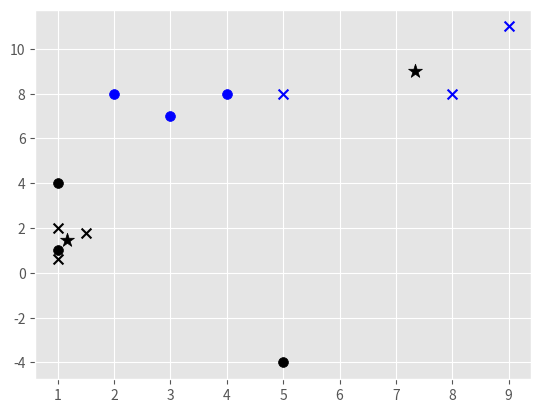

Here is the Python script that generated this plot:
import matplotlib.pyplot as plt
import numpy as np
from matplotlib import style
style.use('ggplot')
import pandas as pd
X=np.array([
    [1,2],
    [1.5,1.8],
    [5,8],
    [8,8],
    [1,0.6],
    [9,11]
])
#plt.scatter(X[:,0],X[:,1],s=15,linewidths=5)
#plt.show()
colors=["k","b","r","c","g"]
class K_Means:
    def __init__(self,k=2,tol=0.001,max_iter=300): # tolerance...how much the
        #centroid can move. MAx_Iter--number of times we repreat process to find
#optimum centroid
        self.k=k
        self.tol=tol
        self.max_iter=max_iter
    def fit(self,data):
        self.centroids={}
        for i in range(self.k):
            self.centroids[i]=data[i] #the starting centroids are
            #  the first k elements of the dataset
        for i in range(self.max_iter):
            self.classifications={}# structure keys will be centroid
            # value will be a list of the featuresets closest to the centroid
            for i in range(self.k):
                self.classifications[i]=[]
            for featureset in data:
                distances=[np.linalg.norm(featureset-self.centroids[centroid]) for centroid in self.centroids]
                # distance between a particular featureset and the k centroids
                classification=distances.index(min(distances)) # index of minimum value
                self.classifications[classification].append(featureset)

                # at the position of classification, populate the value list with the feature
                prev_centroids=dict(self.centroids)
            for classification in self.classifications:
                # find the mean datapoint of the featuresets of a particular centroid
                self.centroids[classification]=np.average(self.classifications[classification],axis=0)
            optimized=True
            for c in self.centroids:
                original_centroid=prev_centroids[c]
                current_centroid=self.centroids[c]
                if np.sum((current_centroid-original_centroid)/original_centroid*100.0)>self.tol:
                     # if the centroids have moved by a factor greater than the tolerance,
                    optimized=False
                if optimized:
                    break # dont go upto the max iteration
    def predict(self,data):
        distances = [np.linalg.norm(data - self.centroids[centroid]) for centroid in self.centroids]
        classification = distances.index(min(distances))
        return classification
clf=K_Means()
clf.fit(X)
for centroid in clf.centroids:
    plt.scatter(clf.centroids[centroid][0],clf.centroids[centroid][1],marker="*",color="k",s=110)
for classification in clf.classifications:
    color=colors[classification]
    for featureset in clf.classifications[classification]:
        plt.scatter(featureset[0],featureset[1],marker="x",color=color,s=50)

new_data=np.array([[4,8],
                   [3,7],
                   [5,-4],
                   [1,1],
                   [2,8],
                   [1,4]])
for data in new_data:
    classification=clf.predict(data)
    plt.scatter(data[0],data[1],color=colors[classification],s=50,marker="o")
plt.show()

##PSEUDOCODE
'''
START
    SETUP NUMBER OF CLUSTERS K
    CHOOSE K NODES TO BE INITIAL CENTROIDS
    REPEAT
        CALCULATE EUCLIDIAN DISTANCE OF ALL COORDS TO THE CENTROIDS
        GROUP ALL NODES INTO K GROUPS BASED ON EUCLIDIAN DISTANCE
        FOR GROUP IN K-GROUPS
            CALCULATE NEW CENTROID( NEW_CTD=[MEAN-X,MEAN-Y] )
            MAKE NEW_CTD CENTROID
        
    UNTIL NO NODE CHANGES GROUPS OR TOLERANCE IS ACHIEVED
    GIVE EACH GROUP A DEFINING COLOR OR MARKER
STOP
'''